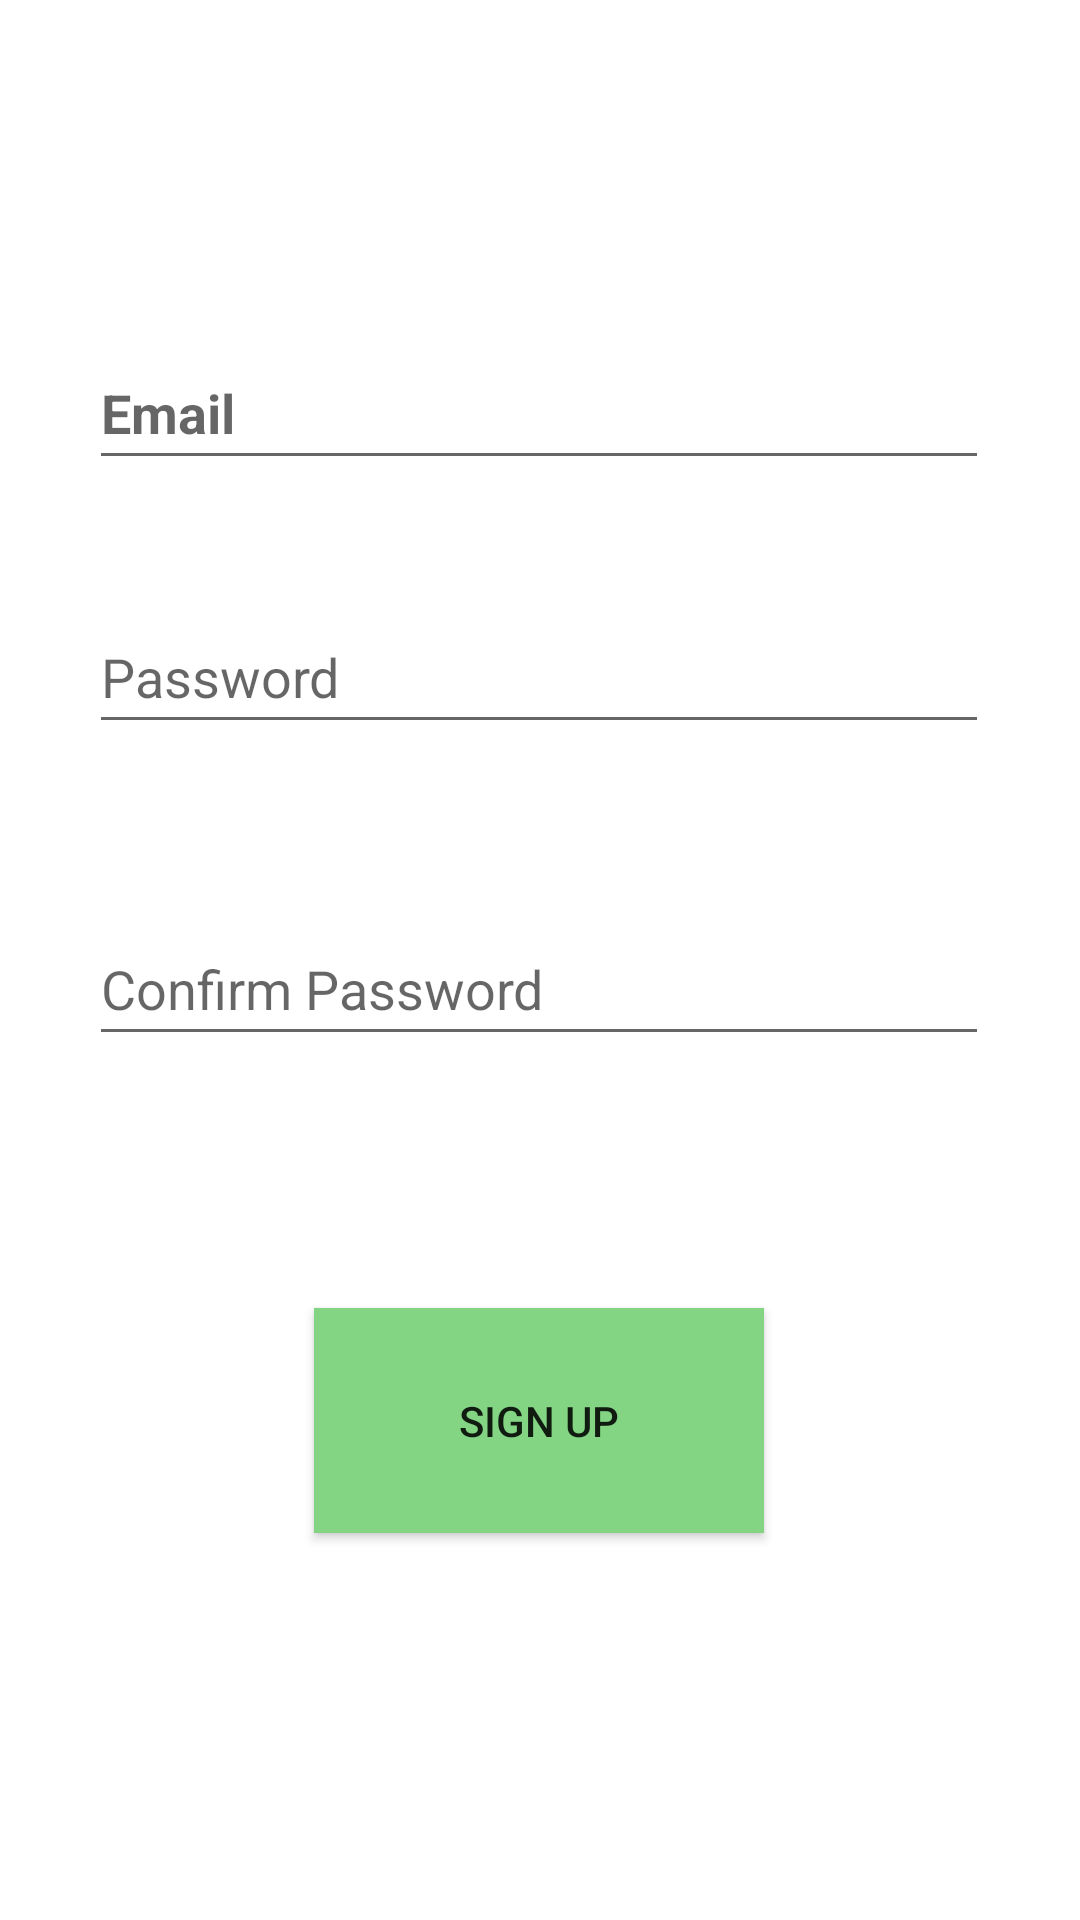

Here is an Android app screen rendered from its layout file. Give the layout XML and the strings, colors and styles it references.
<!-- AndroidManifest.xml: application theme Theme.Globo -->
<!-- res/layout/activity_register_customer.xml -->
<?xml version="1.0" encoding="utf-8"?>
<androidx.constraintlayout.widget.ConstraintLayout xmlns:android="http://schemas.android.com/apk/res/android"
    xmlns:app="http://schemas.android.com/apk/res-auto"
    xmlns:tools="http://schemas.android.com/tools"
    android:layout_width="match_parent"
    android:layout_height="match_parent"
    tools:context=".RegisterCustomerActivity">

    <EditText
        android:id="@+id/inputUsername"
        android:layout_width="300dp"
        android:layout_height="48dp"
        android:layout_marginTop="112dp"
        android:ems="10"
        android:hint="Email"
        android:inputType="textPersonName"
        android:textStyle="bold"
        app:layout_constraintEnd_toEndOf="parent"
        app:layout_constraintHorizontal_bias="0.497"
        app:layout_constraintStart_toStartOf="parent"
        app:layout_constraintTop_toTopOf="parent" />

    <EditText
        android:id="@+id/inputPassword"
        android:layout_width="300dp"
        android:layout_height="48dp"
        android:layout_marginTop="40dp"
        android:ems="10"
        android:hint="Password"
        android:inputType="textPassword"
        app:layout_constraintEnd_toEndOf="parent"
        app:layout_constraintHorizontal_bias="0.492"
        app:layout_constraintStart_toStartOf="parent"
        app:layout_constraintTop_toBottomOf="@+id/inputUsername" />

    <EditText
        android:id="@+id/inputConfirmPassword"
        android:layout_width="300dp"
        android:layout_height="48dp"
        android:layout_marginTop="56dp"
        android:ems="10"
        android:hint="Confirm Password"
        android:inputType="textPassword"
        app:layout_constraintEnd_toEndOf="parent"
        app:layout_constraintHorizontal_bias="0.492"
        app:layout_constraintStart_toStartOf="parent"
        app:layout_constraintTop_toBottomOf="@+id/inputPassword" />

    <Button
        android:id="@+id/signUpCustomerButton"
        android:layout_width="150dp"
        android:layout_height="75dp"
        android:layout_marginTop="84dp"
        android:background="#83D584"
        android:onClick="registerCustomer"
        android:text="Sign up"
        app:layout_constraintEnd_toEndOf="parent"
        app:layout_constraintHorizontal_bias="0.498"
        app:layout_constraintStart_toStartOf="parent"
        app:layout_constraintTop_toBottomOf="@+id/inputConfirmPassword" />

</androidx.constraintlayout.widget.ConstraintLayout>
<!-- resources referenced by this layout -->
<resources>
  <style name="Theme.Globo" parent="Theme.MaterialComponents.DayNight.DarkActionBar">
          
          <item name="colorPrimary">@color/purple_500</item>
          <item name="colorPrimaryVariant">@color/purple_700</item>
          <item name="colorOnPrimary">@color/white</item>
          
          <item name="colorSecondary">@color/teal_200</item>
          <item name="colorSecondaryVariant">@color/teal_700</item>
          <item name="colorOnSecondary">@color/black</item>
          
          <item name="android:statusBarColor" tools:targetApi="l">?attr/colorPrimaryVariant</item>
          
      </style>
  <!-- not gathered from this repository: default colours our renderer supplied (Android Studio template values) -->
  <color name="purple_500">#FF6200EE</color>
  <color name="purple_700">#FF3700B3</color>
  <color name="teal_200">#FF03DAC5</color>
  <color name="teal_700">#FF018786</color>
  <color name="black">#FF000000</color>
  <color name="white">#FFFFFFFF</color>
</resources>
